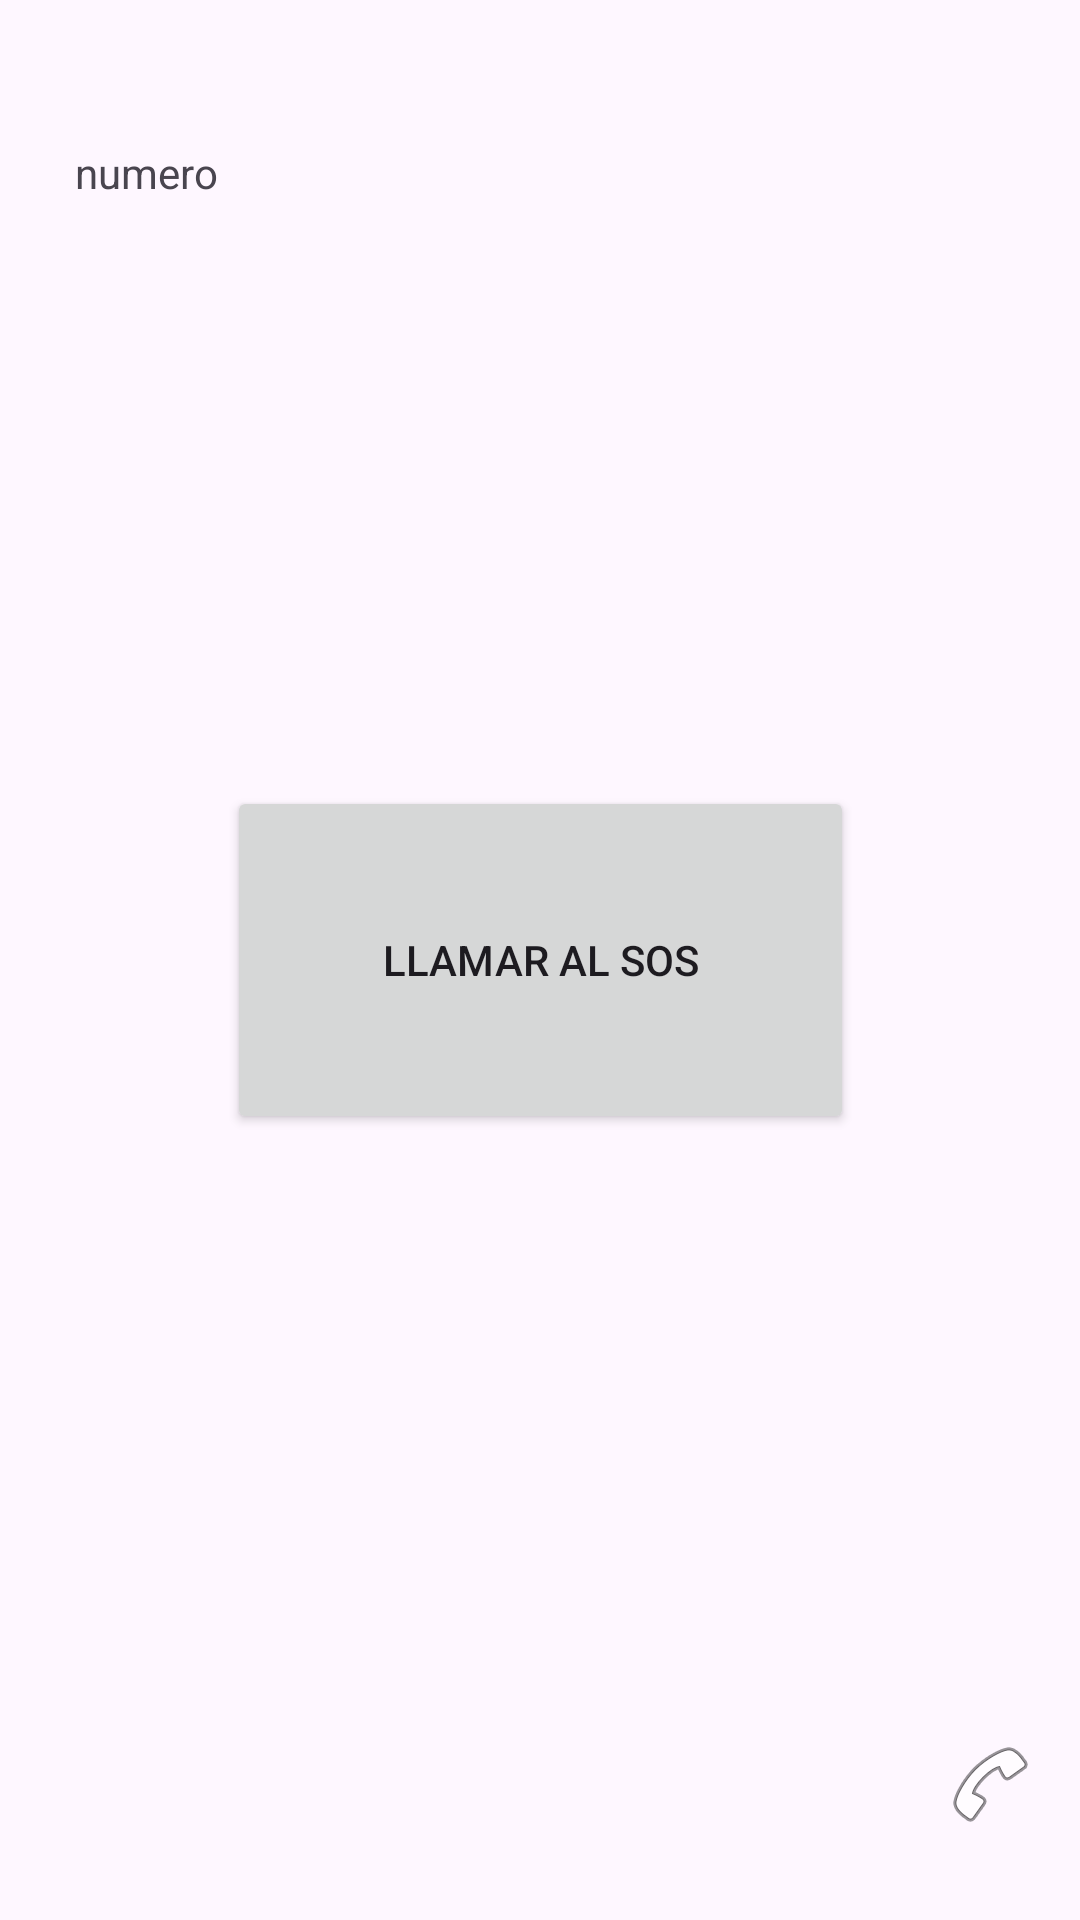

Android layout source for this screen:
<!-- AndroidManifest.xml: application theme Theme.CreateTheSOS -->
<!-- res/layout/activity_principal.xml -->
<?xml version="1.0" encoding="utf-8"?>
<androidx.constraintlayout.widget.ConstraintLayout xmlns:android="http://schemas.android.com/apk/res/android"
    xmlns:app="http://schemas.android.com/apk/res-auto"
    xmlns:tools="http://schemas.android.com/tools"
    android:layout_width="match_parent"
    android:layout_height="match_parent">

    <Button
        android:id="@+id/buttonCall"
        android:layout_width="209dp"
        android:layout_height="116dp"
        android:text="@string/lamar_sos"
        app:layout_constraintBottom_toBottomOf="parent"
        app:layout_constraintEnd_toEndOf="parent"
        app:layout_constraintStart_toStartOf="parent"
        app:layout_constraintTop_toTopOf="parent" />

    <ImageView
        android:id="@+id/change_phone"
        android:layout_width="wrap_content"
        android:layout_height="wrap_content"
        app:layout_constraintBottom_toBottomOf="parent"
        app:layout_constraintEnd_toEndOf="parent"
        app:layout_constraintHorizontal_bias="0.957"
        app:layout_constraintStart_toStartOf="parent"
        app:layout_constraintTop_toTopOf="parent"
        app:layout_constraintVertical_bias="0.952"
        app:srcCompat="@android:drawable/ic_menu_call" />

    <TextView
        android:id="@+id/number_holder"
        android:layout_width="99dp"
        android:layout_height="41dp"
        android:text="@string/numero"
        app:layout_constraintBottom_toBottomOf="parent"
        app:layout_constraintEnd_toEndOf="parent"
        app:layout_constraintHorizontal_bias="0.096"
        app:layout_constraintStart_toStartOf="parent"
        app:layout_constraintTop_toTopOf="parent"
        app:layout_constraintVertical_bias="0.08" />
</androidx.constraintlayout.widget.ConstraintLayout>
<!-- resources referenced by this layout -->
<resources>
  <string name="lamar_sos">Llamar al SOS</string>
  <string name="numero">numero</string>
  <style name="Theme.CreateTheSOS" parent="Base.Theme.CreateTheSOS" />
  <style name="Base.Theme.CreateTheSOS" parent="Theme.Material3.DayNight.NoActionBar">
          
          
      </style>
</resources>
